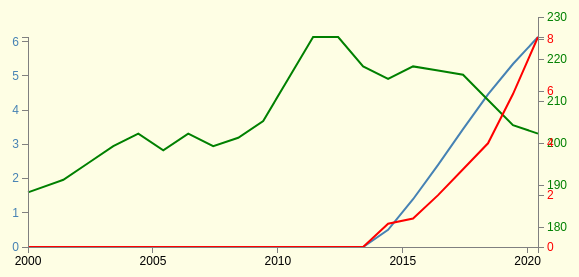
D3 v3 page, settled after 360 driven frames (6 s of simulated time); the page loaded 1 data file(s).




var margin = {top: 30, right: 40, bottom: 30, left: 50},
    width = 600 - margin.left - margin.right,
    height = 270 - margin.top - margin.bottom;

var parseDate = d3.time.format("%Y-%m-%d").parse;

var x = d3.time.scale().range([0, width]);
var y0 = d3.scale.linear().range([height, 0]);
var y1 = d3.scale.linear().range([height, 0]);
var y2 = d3.scale.linear().range([height, 0]);

var xAxis = d3.svg.axis().scale(x)
    .orient("bottom").ticks(5);

var yAxisLeft = d3.svg.axis().scale(y0)
    .orient("left").ticks(5);

var yAxisRight = d3.svg.axis().scale(y1)
    .orient("right").ticks(5); 

var yAxisRight2 = d3.svg.axis().scale(y2)
    .orient("right").ticks(5); 

var valueline = d3.svg.line()
    .x(function(d) { return x(d.date); })
    .y(function(d) { return y0(d.close); });
    
var valueline2 = d3.svg.line()
    .x(function(d) { return x(d.date); })
    .y(function(d) { return y1(d.open); });

var valueline3 = d3.svg.line()
    .x(function(d) { return x(d.date); })
    .y(function(d) { return y2(d.fibre); });
  
var svg = d3.select("body")
    .append("svg")
        .attr("width", width + margin.left + margin.right)
        .attr("height", height + margin.top + margin.bottom)
    .append("g")
        .attr("transform", 
              "translate(" + margin.left + "," + margin.top + ")");

// Get the data
d3.csv("datadouble.csv", function(error, data) {
    data.forEach(function(d) {
        d.date = parseDate(d.date);
        d.close = +d.close;
        d.open = +d.open;
        d.fibre = +d.fibre;
    });

    // Scale the range of the data
    x.domain(d3.extent(data, function(d) { return d.date; }));
    y0.domain([0, d3.max(data, function(d) {
		return Math.max(d.close); })]); 
    y1.domain([180, d3.max(data, function(d) { 
		return Math.max(d.open); })]);
     y2.domain([0, d3.max(data, function(d) { 
        return Math.max(d.fibre); })]);

    svg.append("path")        // Add the valueline path.
        .attr("d", valueline(data));

    svg.append("path")        // Add the valueline2 path.
        .style("stroke", "green")
        .attr("d", valueline2(data));

        svg.append("path")        // Add the valueline3 path.
        .style("stroke", "red")
        .attr("d", valueline3(data));

    svg.append("g")            // Add the X Axis
        .attr("class", "x axis")
        .attr("transform", "translate(0," + height + ")")
        .call(xAxis);

    svg.append("g")
        .attr("class", "y axis")
        .attr("transform", "translate(" + width + " ,-20)")   
        .style("fill", "green")
        .call(yAxisRight);	

    svg.append("g")				
        .attr("class", "y axis")	
        .style("fill", "steelblue")		
        .call(yAxisLeft);

    svg.append("g")             
        .attr("class", "y axis")    
        .attr("transform", "translate(" + width + " ,0)") 
        .style("fill", "red")     
        .call(yAxisRight2);
        


});




### data: datadouble.csv
date, close, open, fibre
2000-01-01, 0, 193, 0
2001-06-01, 0, 196, 0
2002-06-01, 0, 200, 0
2003-06-01, 0, 204, 0
2004-06-01, 0, 207, 0
2005-06-01, 0, 203, 0
2006-06-01, 0, 207, 0
2007-06-01, 0, 204, 0
2008-06-01, 0, 206, 0
2009-06-01, 0, 210, 0
2010-06-01, 0, 220, 0
2011-06-01, 0, 230, 0
2012-06-01, 0, 230, 0
2013-06-01, 0, 223, 0
2014-06-01, 0.5015, 220, 0.9
2015-06-01, 1.396, 223, 1.1
2016-06-01, 2.401, 222, 2.0
2017-06-01, 3.448, 221, 3.0
2018-06-01, 4.460, 215, 4.0
2019-06-01, 5.350, 209, 5.9
2020-06-01, 6.140, 207, 8.1